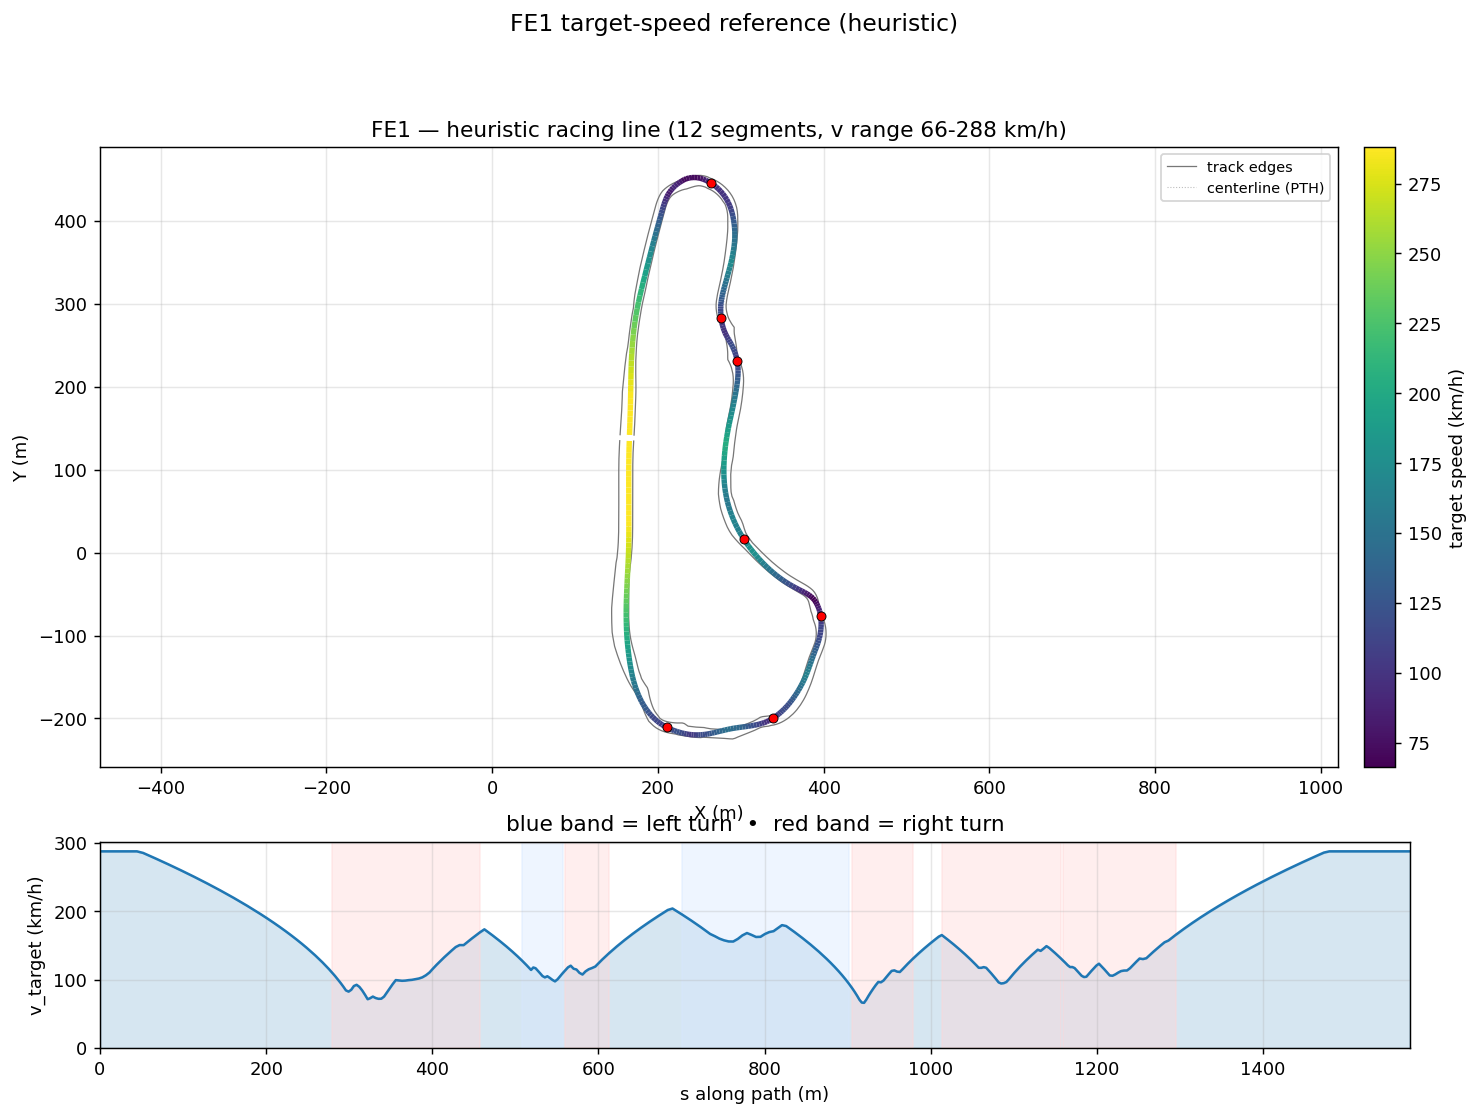

The table this chart was drawn from, first rows:
s_m, x_center_m, y_center_m, z_center_m, x_line_m, y_line_m, offset_m, heading_rad, curvature_1_per_m, radius_m, slope_pct, width_m, drive_left_m, drive_right_m, limit_left_m, limit_right_m, segment_id, segment_kind, v_target_ms, v_target_kmh
0.0, 165, 142.1, 6.441, 165.8, 142.1, -0.8411, 1.543, -9.973880038130783e-05, 10026, -1.299, 16.85, -6.35, 10.5, -11.1, 42.45, 0, straight, 80.0, 288.0
7.315, 165.2, 149.4, 6.346, 166.1, 149.4, -0.883, 1.542, -6.335505387734808e-05, 15784, -1.081, 16.8, -6.6, 10.2, -11.4, 42.37, 0, straight, 80.0, 288.0
14.68, 165.4, 156.8, 6.282, 166.3, 156.7, -0.9204, 1.542, 2.320091188171003e-05, 43102, -1.249, 16.7, -6.75, 9.95, -11.7, 42.28, 0, straight, 80.0, 288.0
22.1, 165.6, 164.2, 6.161, 166.5, 164.1, -0.951, 1.543, 0.0001838, 5440, -1.5, 16.55, -6.85, 9.7, -12, 42.2, 0, straight, 80.0, 288.0
29.54, 165.8, 171.6, 6.059, 166.8, 171.6, -0.9726, 1.545, 0.0003784, 2643, -0.7884, 16.35, -6.95, 9.4, -12.35, 38.88, 0, straight, 80.0, 288.0
36.99, 166, 179.1, 6.043, 167, 179, -0.9832, 1.548, 0.000403, 2481, -0.3978, 16.3, -7.1, 9.2, -12.65, 35.57, 0, straight, 80.0, 288.0
44.45, 166.1, 186.5, 6, 167.1, 186.5, -0.9812, 1.551, 0.0001782, 5612, -0.8999, 16.3, -7.2, 9.1, -12.95, 32.25, 0, straight, 80.0, 288.0
51.95, 166.3, 194, 5.909, 167.2, 194, -0.9661, 1.551, -0.0001392, 7184, -1.539, 16.3, -7.25, 9.05, -13.2, 28.94, 0, straight, 79.35, 285.7
59.5, 166.4, 201.6, 5.768, 167.4, 201.5, -0.9378, 1.549, -0.0002966, 3371, -1.938, 15.64, -7.15, 8.494, -13.45, 25.62, 0, straight, 78.23, 281.6
67.09, 166.6, 209.1, 5.615, 167.5, 209.1, -0.8974, 1.547, -0.0004448, 2248, -1.99, 14.79, -6.85, 7.939, -14.2, 23.85, 0, straight, 77.07, 277.5
74.72, 166.8, 216.8, 5.465, 167.7, 216.7, -0.8464, 1.542, -0.0009498, 1053, -2.251, 13.93, -6.55, 7.383, -13.9, 21.55, 0, straight, 75.9, 273.2
82.39, 167.1, 224.4, 5.271, 167.8, 224.4, -0.7867, 1.532, -0.001642, 608.9, -2.601, 13.13, -6.3, 6.827, -14.25, 19.65, 0, straight, 74.7, 268.9
90.09, 167.4, 232.1, 5.065, 168.1, 232.1, -0.7203, 1.517, -0.001931, 517.9, -2.443, 12.27, -6, 6.271, -14.7, 18.3, 0, straight, 73.48, 264.5
97.83, 167.9, 239.8, 4.894, 168.5, 239.8, -0.6492, 1.502, -0.001831, 546.2, -2.407, 11.57, -5.85, 5.716, -15.1, 17.55, 0, straight, 72.23, 260
105.6, 168.5, 247.6, 4.692, 169.1, 247.5, -0.575, 1.488, -0.001839, 543.6, -2.667, 10.58, -5.7, 4.88, -15.4, 17.3, 0, straight, 70.95, 255.4
113.4, 169.2, 255.4, 4.478, 169.7, 255.3, -0.4988, 1.474, -0.002128, 470, -2.681, 10.1, -5.55, 4.55, -15.65, 17.35, 0, straight, 69.64, 250.7
121.2, 170, 263.2, 4.273, 170.4, 263.1, -0.4218, 1.455, -0.002496, 400.6, -2.417, 9.94, -5.45, 4.49, -15.9, 17.55, 0, straight, 68.31, 245.9
129.1, 171, 271, 4.098, 171.3, 270.9, -0.3447, 1.434, -0.002681, 373.1, -2.048, 9.89, -5.45, 4.44, -16.35, 17.6, 0, straight, 66.94, 241
137, 172.2, 278.8, 3.95, 172.4, 278.7, -0.268, 1.413, -0.002676, 373.6, -1.853, 9.78, -5.4, 4.38, -16.75, 17.6, 0, straight, 65.53, 235.9
145, 173.5, 286.6, 3.805, 173.7, 286.6, -0.1924, 1.392, -0.00258, 387.6, -1.789, 9.9, -5.3, 4.6, -16.95, 17.55, 0, straight, 64.09, 230.7
153, 175, 294.5, 3.664, 175.1, 294.5, -0.1183, 1.372, -0.002468, 405.3, -1.716, 9.68, -5.15, 4.53, -17.05, 17.5, 0, straight, 62.6, 225.4
161, 176.7, 302.3, 3.529, 176.7, 302.3, -0.04599, 1.352, -0.0022, 454.5, -1.63, 10.53, -5, 5.529, -17.15, 17.45, 0, straight, 61.07, 219.9
169.1, 178.5, 310.2, 3.402, 178.4, 310.2, 0.02427, 1.336, -0.001643, 608.6, -1.53, 11.29, -4.95, 6.336, -17.3, 17.45, 0, straight, 59.5, 214.2
177.2, 180.4, 318.1, 3.282, 180.3, 318.1, 0.0923, 1.326, -0.0009875, 1013, -1.42, 11.62, -4.8, 6.822, -17.5, 17.4, 0, straight, 57.87, 208.3
185.3, 182.4, 325.9, 3.172, 182.2, 326, 0.158, 1.32, -0.0005641, 1773, -1.302, 11.71, -4.4, 7.307, -17.65, 17.3, 0, straight, 56.2, 202.3
193.3, 184.4, 333.7, 3.072, 184.2, 333.8, 0.2213, 1.317, -0.0003702, 2701, -1.177, 11.84, -4.05, 7.792, -17.7, 17.35, 0, straight, 54.49, 196.2
201.3, 186.4, 341.5, 2.983, 186.1, 341.5, 0.2822, 1.314, -0.0002683, 3728, -1.036, 12.06, -3.8, 8.265, -17.65, 17.95, 0, straight, 52.74, 189.8
209.2, 188.4, 349, 2.908, 188.1, 349.1, 0.3406, 1.312, -0.0002107, 4745, -0.884, 12.1, -3.6, 8.5, -17.45, 18.4, 0, straight, 50.96, 183.4
216.7, 190.3, 356.3, 2.847, 189.9, 356.4, 0.3962, 1.311, -0.0001441, 6941, -0.7264, 12.05, -3.35, 8.7, -17.1, 18.65, 0, straight, 49.2, 177.1
223.8, 192.2, 363.2, 2.801, 191.7, 363.3, 0.449, 1.31, -0.0002212, 4521, -0.5706, 12.05, -3.15, 8.9, -16.85, 18.85, 0, straight, 47.46, 170.9
230.6, 193.9, 369.7, 2.767, 193.4, 369.8, 0.4983, 1.308, -0.0004546, 2200, -0.4214, 12.05, -3, 9.05, -16.55, 19.1, 0, straight, 45.75, 164.7
237, 195.6, 375.9, 2.745, 195.1, 376, 0.5438, 1.304, -0.0005784, 1729, -0.269, 12.05, -2.9, 9.15, -16.35, 19.25, 0, straight, 44.07, 158.7
243, 197.2, 381.7, 2.733, 196.6, 381.9, 0.5846, 1.301, -0.0005827, 1716, -0.1206, 12.1, -2.8, 9.3, -16.15, 19.4, 0, straight, 42.42, 152.7
248.7, 198.7, 387.2, 2.73, 198.1, 387.4, 0.6201, 1.298, -0.0004259, 2348, -0.01404, 12.05, -2.65, 9.4, -15.95, 19.55, 0, straight, 40.81, 146.9
254, 200.2, 392.3, 2.731, 199.5, 392.5, 0.6495, 1.296, -0.0001924, 5198, 0.03694, 12.1, -2.6, 9.5, -15.8, 19.55, 0, straight, 39.25, 141.3
259, 201.5, 397.1, 2.734, 200.9, 397.3, 0.6723, 1.295, 4.8711703315856836e-05, 20529, 0.06651, 12.05, -2.5, 9.55, -15.7, 19.5, 0, straight, 37.74, 135.9
263.6, 202.8, 401.5, 2.737, 202.1, 401.7, 0.6879, 1.296, 0.0003279, 3050, 0.08968, 12.05, -2.45, 9.6, -15.6, 19.4, 0, straight, 36.28, 130.6
267.9, 203.9, 405.7, 2.742, 203.2, 405.8, 0.6964, 1.298, 0.0002007, 4983, 0.1175, 12.05, -2.4, 9.65, -15.45, 19.35, 0, straight, 34.85, 125.5
272, 205, 409.6, 2.747, 204.3, 409.8, 0.698, 1.298, -0.0006278, 1593, 0.1479, 12.05, -2.35, 9.7, -15.35, 19.3, 0, straight, 33.45, 120.4
275.8, 206.1, 413.3, 2.753, 205.4, 413.5, 0.6934, 1.294, -0.002116, 472.5, 0.1634, 12.05, -2.3, 9.75, -15.25, 19.3, 0, straight, 32.06, 115.4
279.5, 207.1, 416.8, 2.759, 206.4, 417, 0.6835, 1.283, -0.004202, 238, 0.1436, 12.05, -2.3, 9.75, -15.2, 19.35, 1, right, 30.69, 110.5
282.9, 208.1, 420.1, 2.764, 207.5, 420.3, 0.6693, 1.264, -0.007215, 138.6, 0.08444, 12.05, -2.35, 9.7, -15.15, 19.4, 1, right, 29.33, 105.6
286.3, 209.1, 423.3, 2.765, 208.5, 423.5, 0.6518, 1.234, -0.01124, 88.99, -0.03039, 12.05, -2.5, 9.55, -15.25, 19.35, 1, right, 27.95, 100.6
289.6, 210.3, 426.4, 2.762, 209.7, 426.6, 0.6321, 1.19, -0.01627, 61.48, -0.2397, 12.15, -2.8, 9.35, -15.45, 19.25, 1, right, 26.53, 95.49
292.9, 211.6, 429.4, 2.75, 211.1, 429.7, 0.6107, 1.127, -0.02151, 46.49, -0.5841, 12.2, -3.2, 9, -15.95, 19.05, 1, right, 25.04, 90.13
296.1, 213.1, 432.2, 2.724, 212.6, 432.5, 0.5883, 1.05, -0.02492, 40.13, -1.085, 12.29, -3.85, 8.444, -16.75, 18.8, 1, right, 23.47, 84.5
299.3, 214.8, 434.9, 2.68, 214.3, 435.3, 0.565, 0.968, -0.02599, 38.48, -1.671, 12.19, -4.75, 7.445, -19.92, 18.4, 1, right, 22.98, 82.74
302.4, 216.7, 437.5, 2.618, 216.3, 437.8, 0.541, 0.8853, -0.0244, 40.98, -2.291, 12.19, -5.749, 6.446, -23.09, 17.8, 1, right, 23.72, 85.39
305.6, 218.8, 439.9, 2.534, 218.4, 440.2, 0.516, 0.8124, -0.02141, 46.72, -2.873, 12.19, -6.748, 5.447, -26.3, 16.95, 1, right, 25.26, 90.94
308.9, 221.1, 442.2, 2.431, 220.8, 442.5, 0.4899, 0.7466, -0.02071, 48.3, -3.139, 12.19, -7.747, 4.448, -29.57, 15.95, 1, right, 25.75, 92.7
312.3, 223.7, 444.4, 2.326, 223.4, 444.7, 0.4623, 0.6752, -0.02215, 45.15, -3.13, 12.19, -8.746, 3.449, -32.92, 14.55, 1, right, 24.9, 89.63
315.7, 226.4, 446.4, 2.22, 226.2, 446.7, 0.4328, 0.5969, -0.02282, 43.82, -2.822, 12.19, -9.745, 2.45, -36.32, 12.75, 1, right, 23.44, 84.38
319.1, 229.4, 448.2, 2.132, 229.2, 448.6, 0.4011, 0.5183, -0.02813, 35.54, -1.861, 12.44, -10.74, 1.7, -39.79, 11.65, 1, right, 21.63, 77.86
322.2, 232, 449.8, 2.093, 231.8, 450.1, 0.3668, 0.4175, -0.03469, 28.83, -1.156, 12.7, -11.2, 1.5, -42.85, 11.3, 1, right, 19.89, 71.62
325.1, 234.7, 450.9, 2.063, 234.6, 451.3, 0.3299, 0.3119, -0.03337, 29.97, -0.8751, 12.65, -11.3, 1.35, -45.75, 11, 1, right, 20.28, 73.02
328.5, 237.9, 451.8, 2.04, 237.9, 452.1, 0.2902, 0.2109, -0.03124, 32.01, -0.08322, 12.65, -11.3, 1.35, -47.55, 10.9, 1, right, 20.96, 75.46
331.9, 241.2, 452.3, 2.057, 241.2, 452.6, 0.2481, 0.1011, -0.03308, 30.23, 0.9657, 12.7, -11, 1.7, -49.1, 11.2, 1, right, 20.37, 73.34
335.2, 244.6, 452.5, 2.105, 244.6, 452.7, 0.2039, -0.01193, -0.03414, 29.29, 1.782, 12.75, -10.5, 2.25, -49.2, 11.7, 1, right, 20.05, 72.19
338.6, 248, 452.3, 2.177, 248, 452.4, 0.1581, -0.1286, -0.03401, 29.41, 2.325, 12.85, -9.9, 2.95, -48.55, 12.15, 1, right, 20.09, 72.33
341.9, 251.3, 451.6, 2.261, 251.3, 451.7, 0.1115, -0.2406, -0.03125, 32, 2.305, 12.8, -9.15, 3.65, -47.75, 12.55, 1, right, 20.96, 75.45
... 292 more rows
